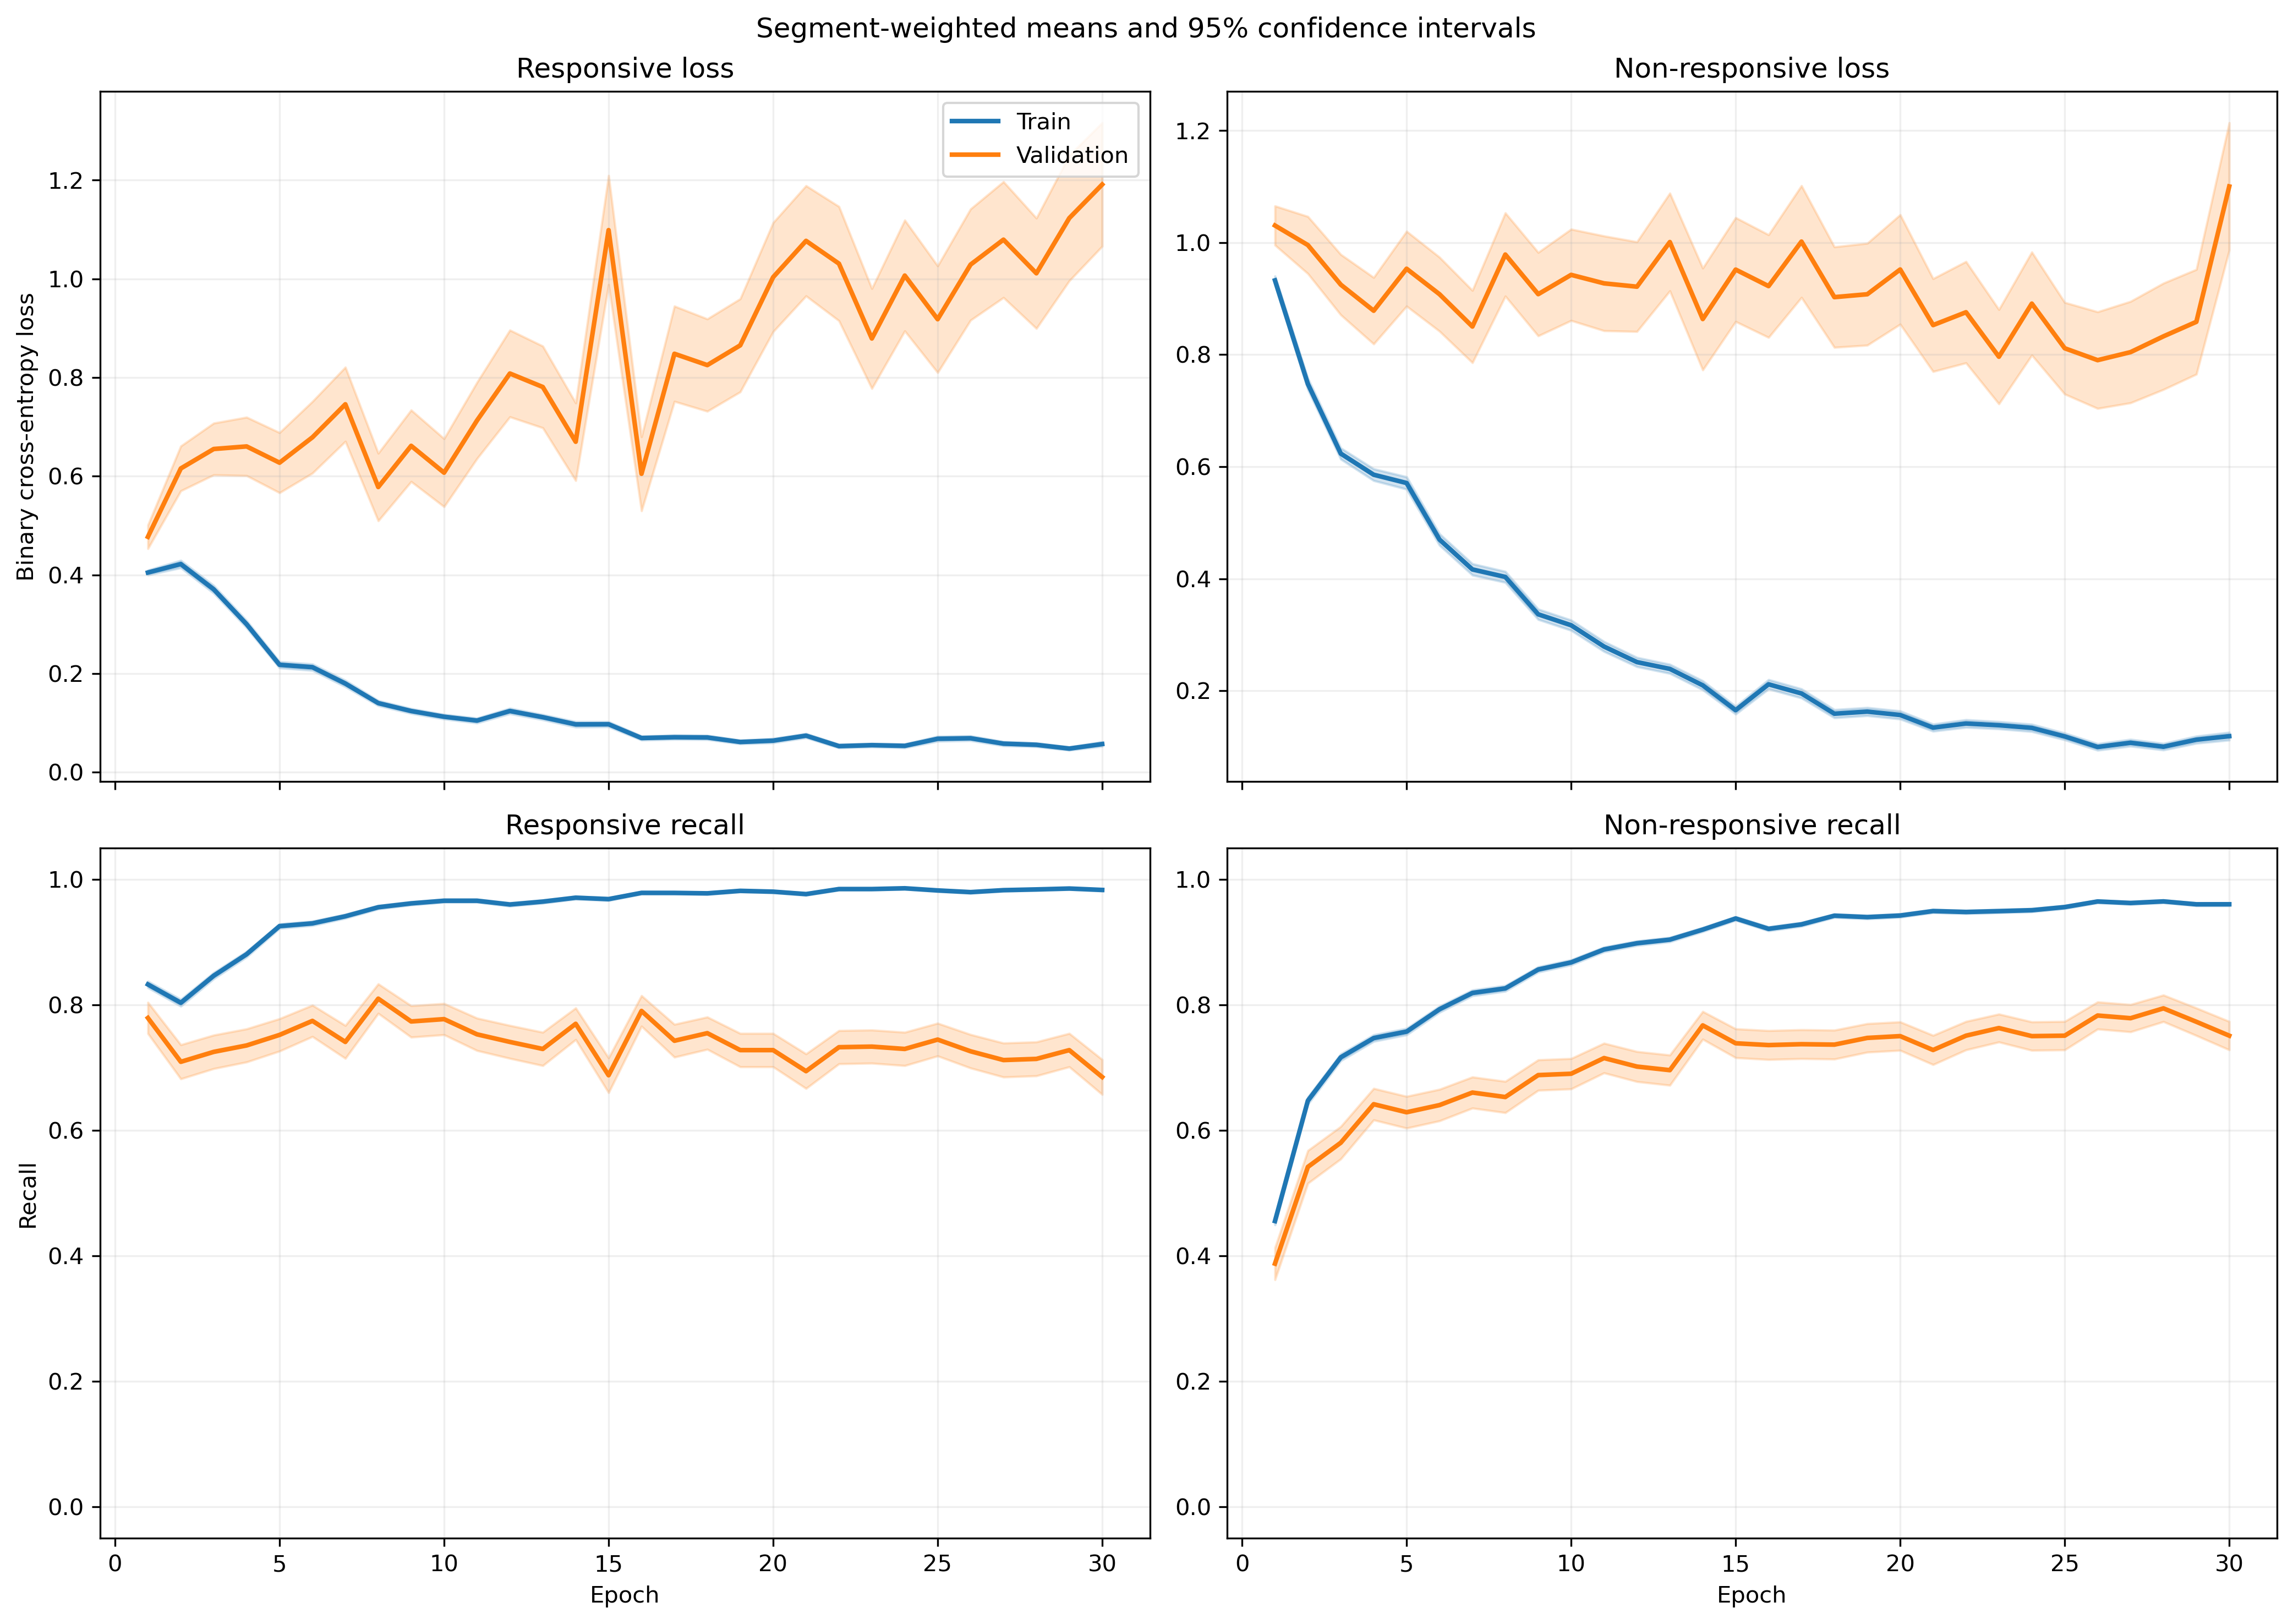

The data file committed next to this chart (first rows):
fold, epoch, split, r_loss, r_loss_count, r_loss_sum, r_loss_sum_sq, r_recall, r_recall_count, r_recall_sum, r_recall_sum_sq, nr_loss, nr_loss_count, nr_loss_sum, nr_loss_sum_sq, nr_recall, nr_recall_count, nr_recall_sum, nr_recall_sum_sq
1, 1, train, 0.4062, 1063, 431.8, 317.7, 0.8137, 1063, 865.0, 865.0, 0.9403, 1401, 1317, 1900, 0.4804, 1401, 673.0, 673.0
1, 1, validation, 0.1493, 10, 1.493, 0.4092, 1.0, 10, 10.0, 10.0, , 0, 0.0, 0.0, , 0, 0.0, 0.0
1, 2, train, 0.4581, 1063, 486.9, 575.9, 0.7855, 1063, 835.0, 835.0, 0.6493, 1401, 909.7, 1473, 0.6945, 1401, 973.0, 973.0
1, 2, validation, 0.09385, 10, 0.9385, 0.1444, 1.0, 10, 10.0, 10.0, , 0, 0.0, 0.0, , 0, 0.0, 0.0
1, 3, train, 0.275, 1063, 292.4, 309.9, 0.8928, 1063, 949.0, 949.0, 0.6838, 1401, 958, 1880, 0.7109, 1401, 996.0, 996.0
1, 3, validation, 0.0523, 10, 0.523, 0.03614, 1.0, 10, 10.0, 10.0, , 0, 0.0, 0.0, , 0, 0.0, 0.0
1, 4, train, 0.3406, 1063, 362.1, 544.5, 0.8683, 1063, 923.0, 923.0, 0.5593, 1401, 783.6, 1540, 0.7459, 1401, 1045, 1045
1, 4, validation, 0.2348, 10, 2.348, 3.347, 0.9, 10, 9.0, 9.0, , 0, 0.0, 0.0, , 0, 0.0, 0.0
1, 5, train, 0.2187, 1063, 232.5, 234.1, 0.9229, 1063, 981.0, 981.0, 0.545, 1401, 763.6, 1371, 0.7537, 1401, 1056, 1056
1, 5, validation, 0.1161, 10, 1.161, 0.6639, 0.9, 10, 9.0, 9.0, , 0, 0.0, 0.0, , 0, 0.0, 0.0
1, 6, train, 0.245, 1063, 260.4, 331.8, 0.9172, 1063, 975.0, 975.0, 0.3046, 1401, 426.7, 709.1, 0.853, 1401, 1195, 1195
1, 6, validation, 0.1526, 10, 1.526, 0.8526, 0.9, 10, 9.0, 9.0, , 0, 0.0, 0.0, , 0, 0.0, 0.0
1, 7, train, 0.1807, 1063, 192.1, 393.1, 0.9417, 1063, 1001, 1001, 0.3423, 1401, 479.6, 1200, 0.8644, 1401, 1211, 1211
1, 7, validation, 0.0188, 10, 0.188, 0.006455, 1.0, 10, 10.0, 10.0, , 0, 0.0, 0.0, , 0, 0.0, 0.0
1, 8, train, 0.1986, 1063, 211.1, 351.3, 0.9247, 1063, 983.0, 983.0, 0.2864, 1401, 401.3, 791.8, 0.8687, 1401, 1217, 1217
1, 8, validation, 0.04224, 10, 0.4224, 0.04626, 1.0, 10, 10.0, 10.0, , 0, 0.0, 0.0, , 0, 0.0, 0.0
1, 9, train, 0.08665, 1063, 92.11, 56.78, 0.9755, 1063, 1037, 1037, 0.2652, 1401, 371.6, 727.8, 0.8837, 1401, 1238, 1238
1, 9, validation, 0.03862, 10, 0.3862, 0.04364, 1.0, 10, 10.0, 10.0, , 0, 0.0, 0.0, , 0, 0.0, 0.0
1, 10, train, 0.09115, 1063, 96.89, 71.57, 0.9793, 1063, 1041, 1041, 0.4005, 1401, 561.2, 1185, 0.8301, 1401, 1163, 1163
1, 10, validation, 0.02117, 10, 0.2117, 0.008969, 1.0, 10, 10.0, 10.0, , 0, 0.0, 0.0, , 0, 0.0, 0.0
1, 11, train, 0.1162, 1063, 123.5, 155.2, 0.9605, 1063, 1021, 1021, 0.1827, 1401, 255.9, 496.2, 0.9229, 1401, 1293, 1293
1, 11, validation, 0.0368, 10, 0.368, 0.04593, 1.0, 10, 10.0, 10.0, , 0, 0.0, 0.0, , 0, 0.0, 0.0
1, 12, train, 0.1283, 1063, 136.4, 240.3, 0.9595, 1063, 1020, 1020, 0.1793, 1401, 251.3, 471.2, 0.9265, 1401, 1298, 1298
1, 12, validation, 0.4184, 10, 4.184, 15.53, 0.9, 10, 9.0, 9.0, , 0, 0.0, 0.0, , 0, 0.0, 0.0
1, 13, train, 0.06966, 1063, 74.05, 126.1, 0.9812, 1063, 1043, 1043, 0.4033, 1401, 565.1, 1561, 0.8458, 1401, 1185, 1185
1, 13, validation, 0.1987, 10, 1.987, 3.267, 0.9, 10, 9.0, 9.0, , 0, 0.0, 0.0, , 0, 0.0, 0.0
1, 14, train, 0.1726, 1063, 183.5, 300.4, 0.9492, 1063, 1009, 1009, 0.1388, 1401, 194.5, 278, 0.9365, 1401, 1312, 1312
1, 14, validation, 0.06327, 10, 0.6327, 0.113, 1.0, 10, 10.0, 10.0, , 0, 0.0, 0.0, , 0, 0.0, 0.0
1, 15, train, 0.04373, 1063, 46.48, 24.31, 0.9906, 1063, 1053, 1053, 0.1814, 1401, 254.1, 519.1, 0.9336, 1401, 1308, 1308
1, 15, validation, 0.007499, 10, 0.07499, 0.0009707, 1.0, 10, 10.0, 10.0, , 0, 0.0, 0.0, , 0, 0.0, 0.0
1, 16, train, 0.0527, 1063, 56.02, 40.81, 0.9878, 1063, 1050, 1050, 0.2726, 1401, 381.9, 908.3, 0.8872, 1401, 1243, 1243
1, 16, validation, 0.05999, 10, 0.5999, 0.09919, 1.0, 10, 10.0, 10.0, , 0, 0.0, 0.0, , 0, 0.0, 0.0
1, 17, train, 0.1009, 1063, 107.2, 153.8, 0.9652, 1063, 1026, 1026, 0.1932, 1401, 270.7, 592, 0.9208, 1401, 1290, 1290
1, 17, validation, 0.01908, 10, 0.1908, 0.02522, 1.0, 10, 10.0, 10.0, , 0, 0.0, 0.0, , 0, 0.0, 0.0
1, 18, train, 0.09566, 1063, 101.7, 224.4, 0.9774, 1063, 1039, 1039, 0.1077, 1401, 150.9, 358.7, 0.9607, 1401, 1346, 1346
1, 18, validation, 0.009295, 10, 0.09295, 0.001732, 1.0, 10, 10.0, 10.0, , 0, 0.0, 0.0, , 0, 0.0, 0.0
1, 19, train, 0.03752, 1063, 39.89, 41.95, 0.9897, 1063, 1052, 1052, 0.265, 1401, 371.2, 1047, 0.8979, 1401, 1258, 1258
1, 19, validation, 0.004152, 10, 0.04152, 0.0003423, 1.0, 10, 10.0, 10.0, , 0, 0.0, 0.0, , 0, 0.0, 0.0
1, 20, train, 0.05035, 1063, 53.52, 86.73, 0.9849, 1063, 1047, 1047, 0.1212, 1401, 169.8, 391.7, 0.95, 1401, 1331, 1331
1, 20, validation, 0.004354, 10, 0.04354, 0.0003665, 1.0, 10, 10.0, 10.0, , 0, 0.0, 0.0, , 0, 0.0, 0.0
1, 21, train, 0.07253, 1063, 77.1, 123.8, 0.9802, 1063, 1042, 1042, 0.09071, 1401, 127.1, 229, 0.9686, 1401, 1357, 1357
1, 21, validation, 0.0318, 10, 0.318, 0.08284, 1.0, 10, 10.0, 10.0, , 0, 0.0, 0.0, , 0, 0.0, 0.0
1, 22, train, 0.04425, 1063, 47.04, 56.3, 0.9887, 1063, 1051, 1051, 0.128, 1401, 179.3, 464.7, 0.9593, 1401, 1344, 1344
1, 22, validation, 0.00843, 10, 0.0843, 0.004201, 1.0, 10, 10.0, 10.0, , 0, 0.0, 0.0, , 0, 0.0, 0.0
1, 23, train, 0.03421, 1063, 36.36, 57.73, 0.9915, 1063, 1054, 1054, 0.1497, 1401, 209.7, 467.9, 0.9429, 1401, 1321, 1321
1, 23, validation, 0.003548, 10, 0.03548, 0.0003842, 1.0, 10, 10.0, 10.0, , 0, 0.0, 0.0, , 0, 0.0, 0.0
1, 24, train, 0.03954, 1063, 42.03, 35.83, 0.9953, 1063, 1058, 1058, 0.1481, 1401, 207.6, 479.4, 0.9429, 1401, 1321, 1321
1, 24, validation, 0.003239, 10, 0.03239, 0.0002729, 1.0, 10, 10.0, 10.0, , 0, 0.0, 0.0, , 0, 0.0, 0.0
1, 25, train, 0.07081, 1063, 75.27, 150.3, 0.9793, 1063, 1041, 1041, 0.1441, 1401, 201.9, 500.2, 0.9458, 1401, 1325, 1325
1, 25, validation, 0.002977, 10, 0.02977, 0.0002075, 1.0, 10, 10.0, 10.0, , 0, 0.0, 0.0, , 0, 0.0, 0.0
1, 26, train, 0.1134, 1063, 120.5, 336.8, 0.9661, 1063, 1027, 1027, 0.06976, 1401, 97.73, 257.7, 0.9764, 1401, 1368, 1368
1, 26, validation, 0.01961, 10, 0.1961, 0.03117, 1.0, 10, 10.0, 10.0, , 0, 0.0, 0.0, , 0, 0.0, 0.0
1, 27, train, 0.1017, 1063, 108.1, 204.2, 0.9661, 1063, 1027, 1027, 0.07372, 1401, 103.3, 233.3, 0.975, 1401, 1366, 1366
1, 27, validation, 0.002341, 10, 0.02341, 0.0001004, 1.0, 10, 10.0, 10.0, , 0, 0.0, 0.0, , 0, 0.0, 0.0
1, 28, train, 0.08126, 1063, 86.38, 123.1, 0.9699, 1063, 1031, 1031, 0.08642, 1401, 121.1, 303.8, 0.9686, 1401, 1357, 1357
1, 28, validation, 0.006609, 10, 0.06609, 0.001645, 1.0, 10, 10.0, 10.0, , 0, 0.0, 0.0, , 0, 0.0, 0.0
1, 29, train, 0.0303, 1063, 32.21, 21.15, 0.9944, 1063, 1057, 1057, 0.1779, 1401, 249.3, 638.9, 0.9343, 1401, 1309, 1309
1, 29, validation, 0.003866, 10, 0.03866, 0.0003005, 1.0, 10, 10.0, 10.0, , 0, 0.0, 0.0, , 0, 0.0, 0.0
1, 30, train, 0.03719, 1063, 39.53, 39.38, 0.9906, 1063, 1053, 1053, 0.07987, 1401, 111.9, 188.4, 0.9672, 1401, 1355, 1355
1, 30, validation, 0.0021, 10, 0.021, 8.992261314233474e-05, 1.0, 10, 10.0, 10.0, , 0, 0.0, 0.0, , 0, 0.0, 0.0
... 1,140 more rows
